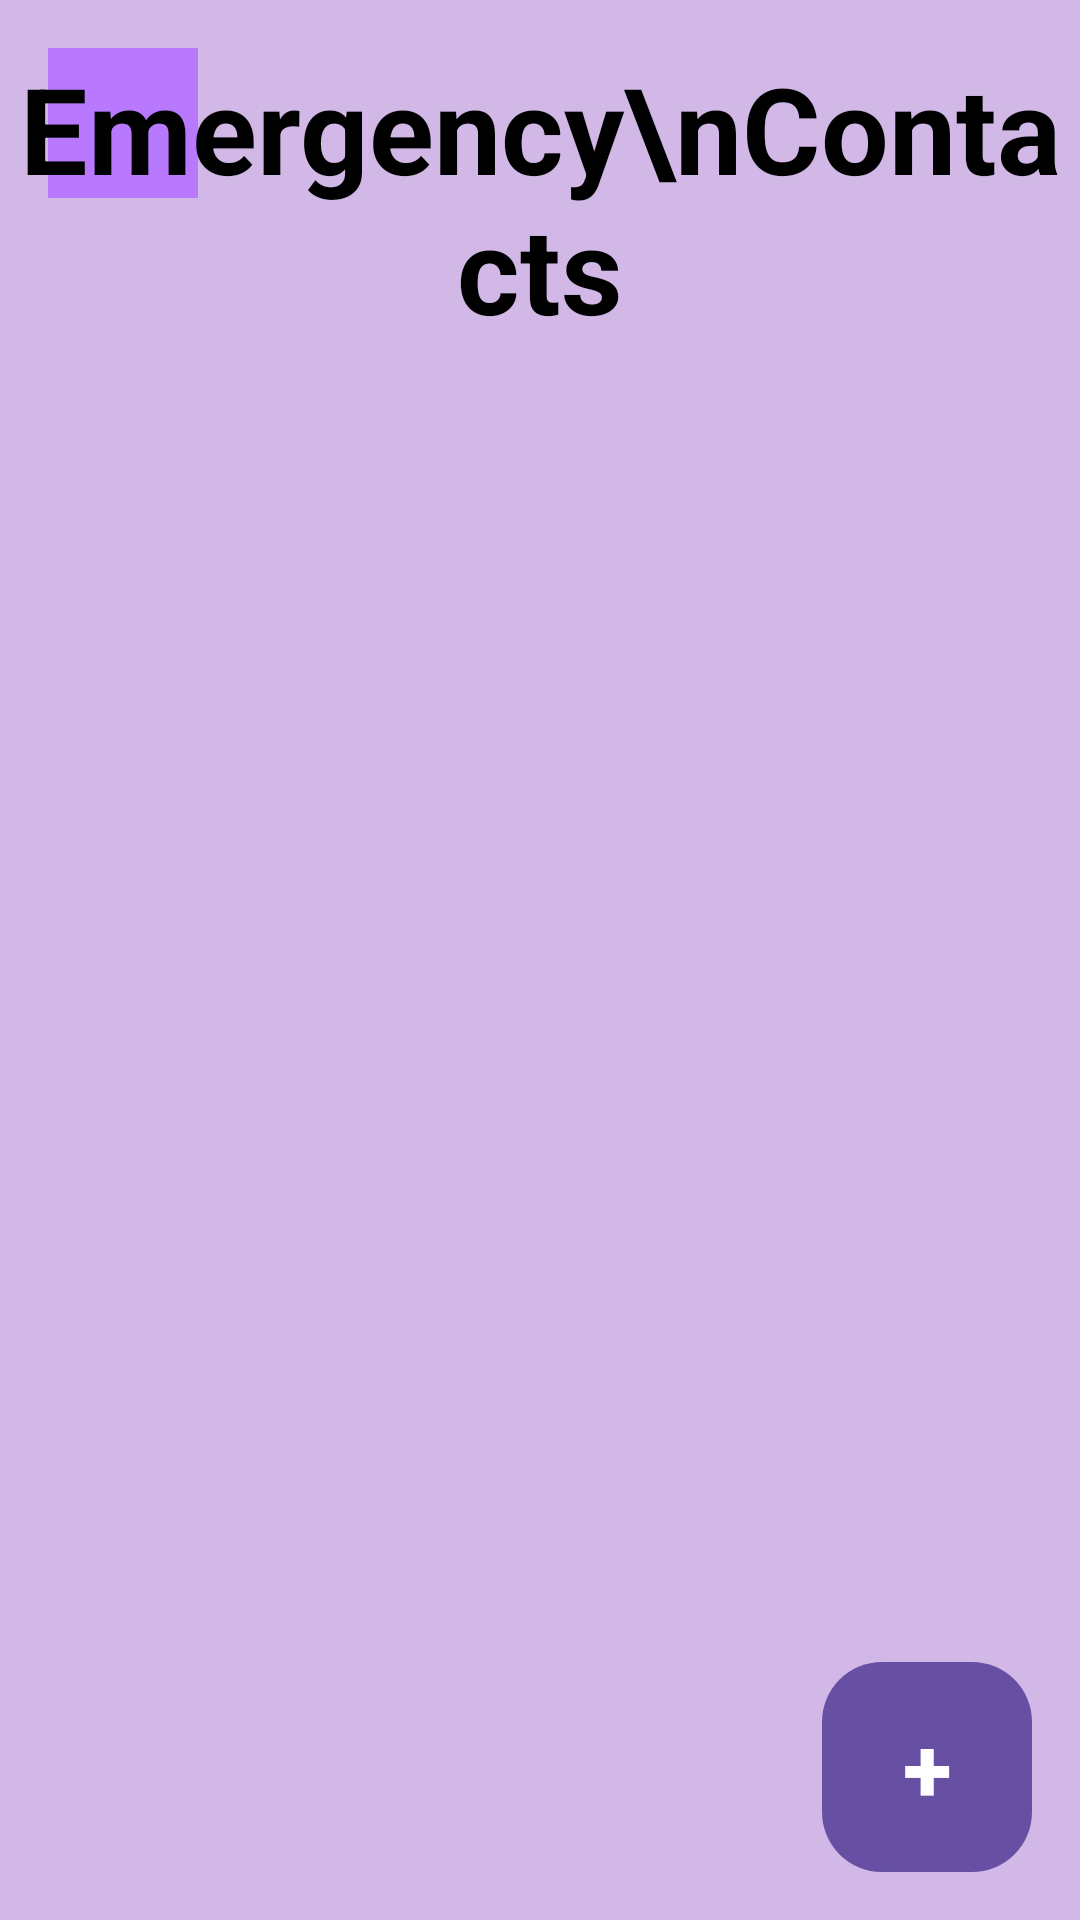

Reconstruct the res/layout file that produces this screen, plus the resources it refers to.
<!-- AndroidManifest.xml: application theme Theme.Alertify -->
<!-- res/layout/sos_contact_list.xml -->
<RelativeLayout
    xmlns:android="http://schemas.android.com/apk/res/android"
    android:id="@+id/main"
    android:layout_width="match_parent"
    android:layout_height="match_parent"
    android:background="@color/light_purple">

    
    <ImageButton
        android:id="@+id/back_button"
        android:layout_width="50dp"
        android:layout_height="50dp"
        android:layout_alignParentStart="true"
        android:layout_marginStart="16dp"
        android:layout_marginTop="16dp"
        android:src="@drawable/ic_person"
        android:contentDescription="Back"
        android:background="?android:attr/selectableItemBackgroundBorderless" />

    <TextView
        android:id="@+id/emergency_contacts_title"
        android:layout_width="wrap_content"
        android:layout_height="wrap_content"
        android:layout_marginTop="16dp"
        android:layout_centerHorizontal="true"
        android:text="Emergency\nContacts"
        android:textColor="#000000"
        android:textSize="40sp"
        android:textStyle="bold"
        android:gravity="center" />

    <ScrollView
        android:id="@+id/contact_list_scrollview"
        android:layout_width="match_parent"
        android:layout_height="wrap_content"
        android:layout_below="@id/emergency_contacts_title"
        android:contentDescription="List of contacts">

        <LinearLayout
            android:id="@+id/contact_list_container"
            android:layout_width="match_parent"
            android:layout_height="wrap_content"
            android:orientation="vertical"
            android:paddingHorizontal="24dp" />
    </ScrollView>

    <Button
        android:id="@+id/add_contact_button"
        android:layout_width="70dp"
        android:layout_height="70dp"
        android:layout_alignParentBottom="true"
        android:layout_alignParentEnd="true"
        android:layout_margin="16dp"
        android:background="@drawable/add_contact"
        android:text="+"
        android:textColor="#FFFFFF"
        android:textSize="30sp"
        android:textStyle="bold"
        android:gravity="center"
        android:contentDescription="Add Contact" />
</RelativeLayout>
<!-- resources referenced by this layout -->
<resources>
  <color name="light_purple">#d1b8e7</color>
  <!-- drawable add_contact (drawable) -->
  <shape xmlns:android="http://schemas.android.com/apk/res/android" android:shape="rectangle">
      <solid android:color="@color/primary_purple" />
      <corners android:radius="20dp" />
  </shape>
  <!-- drawable ic_person: png bitmap (drawable, 44354 bytes) -->
  <style name="Theme.Alertify" parent="Base.Theme.Alertify" />
  <color name="primary_purple">#7f4aa4</color>
  <style name="Base.Theme.Alertify" parent="Theme.Material3.DayNight.NoActionBar">
          
          
      </style>
</resources>
